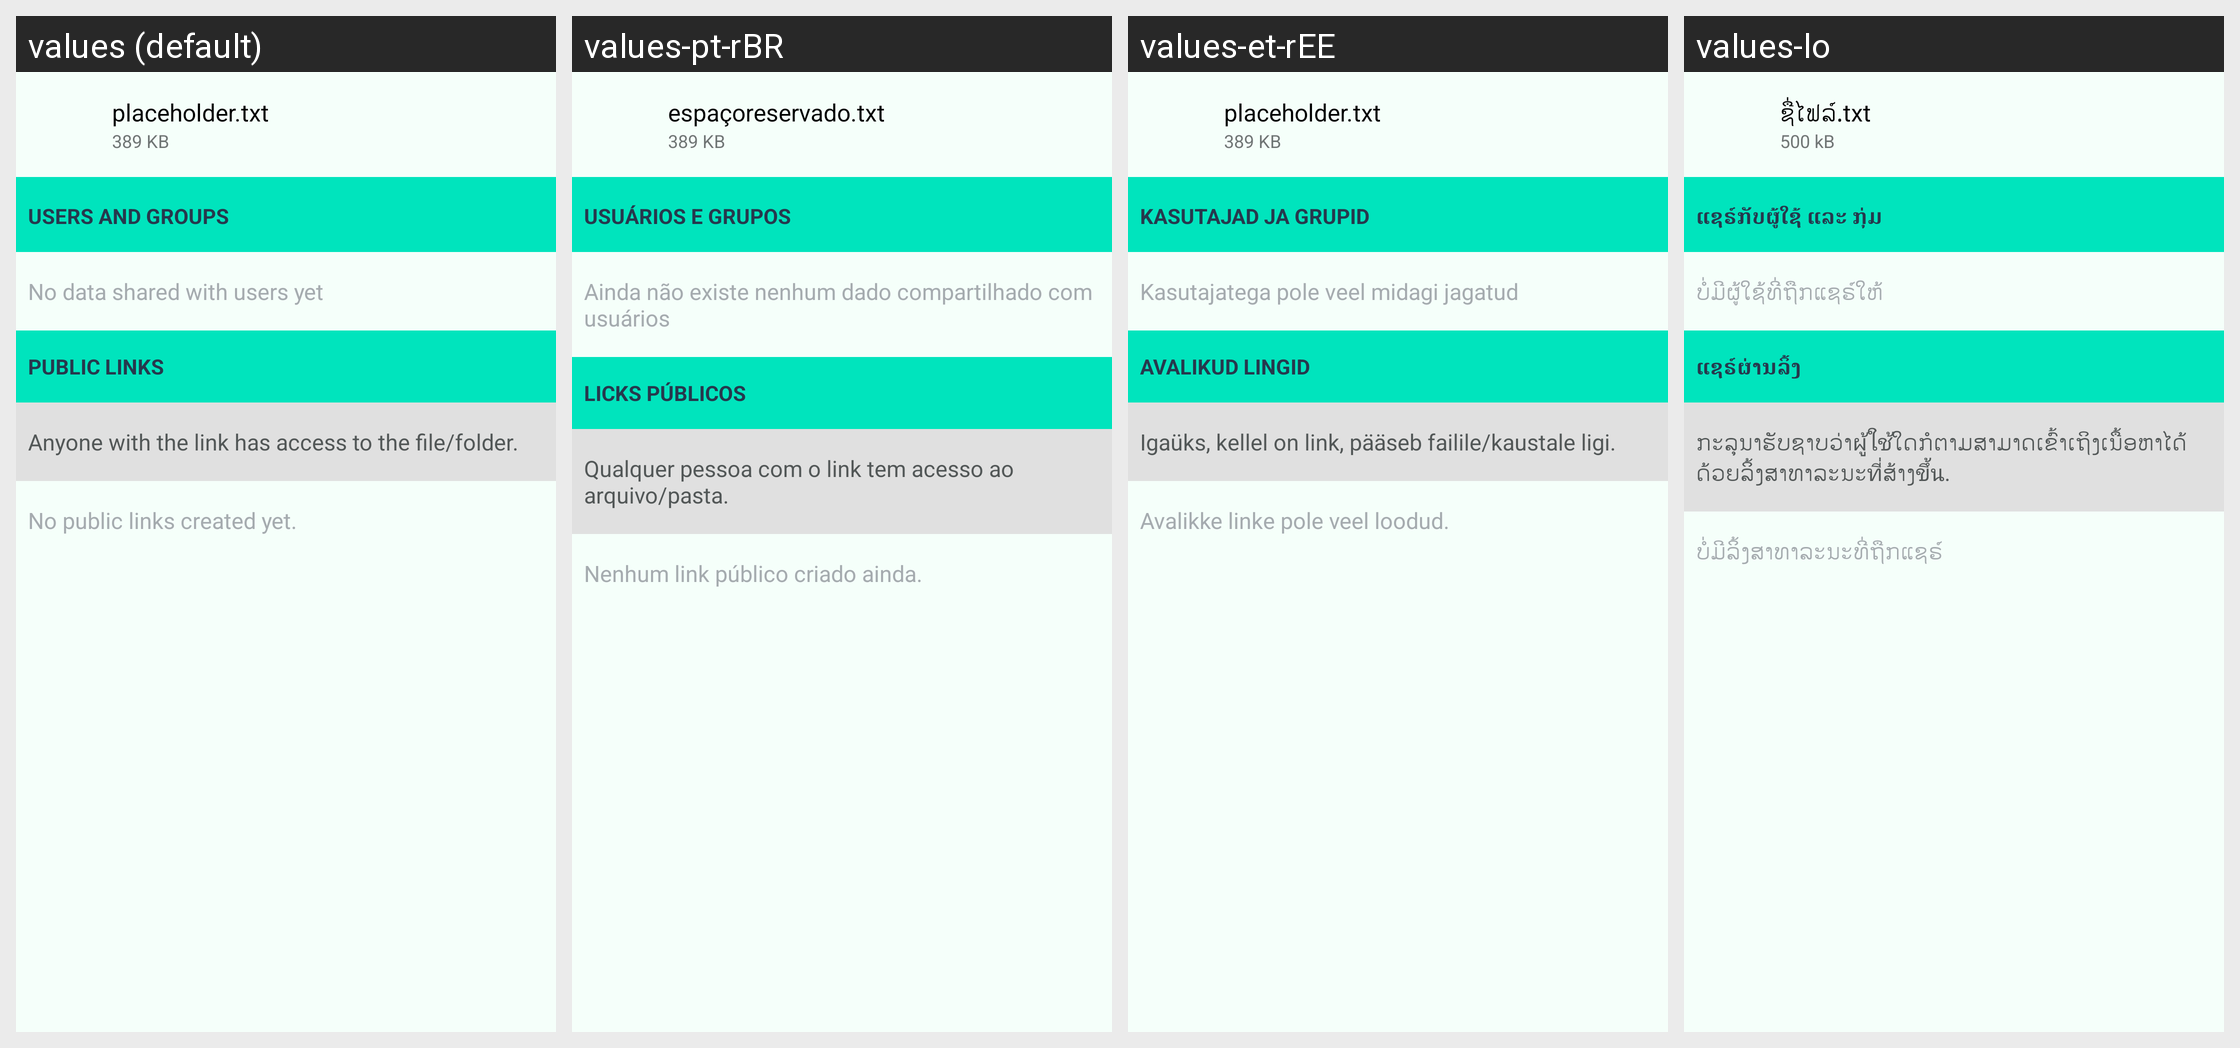

The same Android screen rendered under several of its app's locales, left to right. List the strings drawn on it with the default value and each locale's translation.
Android screen res/layout/share_file_layout.xml rendered under 4 locales, left to right: values (default), values-pt-rBR, values-et-rEE, values-lo. Device: Nexus 5 (rendered at 1080×1920; each locale shown at half size, 540×960, under a caption strip naming it); theme Theme.ownCloud.Toolbar.
Other locales in the repository, not shown: values-cs-rCZ, values-de, values-de-rDE, values-en-rGB, values-en-rUS, values-eo, values-es, values-fi-rFI, values-he, values-ja-rJP, values-ko, values-nl, values-pt-rPT, values-ru, values-sq, values-sv, values-tr, values-ug.
Strings drawn on this screen, with the default value and each locale's value (text and hints the layout hard-codes, and strings that could not be matched under every locale, appear in the picture but are not listed):

placeholder_filename
  values: placeholder.txt
  values-pt-rBR: espaçoreservado.txt
  values-et-rEE: placeholder.txt
  values-lo: ຊື່ໄຟລ໌.txt

placeholder_filesize
  values: 389 KB
  values-pt-rBR: 389 KB
  values-et-rEE: 389 KB
  values-lo: 500 kB

share_with_user_section_title
  values: Users and Groups
  values-pt-rBR: Usuários e Grupos
  values-et-rEE: Kasutajad ja grupid
  values-lo: ແຊຣ໌ກັບຜູ້ໃຊ້ ແລະ ກຸ່ມ

share_no_users
  values: No data shared with users yet
  values-pt-rBR: Ainda não existe nenhum dado compartilhado com usuários
  values-et-rEE: Kasutajatega pole veel midagi jagatud
  values-lo: ບໍ່ມີຜູ້ໃຊ້ທີ່ຖືກແຊຣ໌ໃຫ້

share_via_link_section_title
  values: Public links
  values-pt-rBR: Licks públicos
  values-et-rEE: Avalikud lingid
  values-lo: ແຊຣ໌ຜ່ານລິ້ງ

share_warning_about_forwarding_public_links
  values: Anyone with the link has access to the file/folder.
  values-pt-rBR: Qualquer pessoa com o link tem acesso ao arquivo/pasta.
  values-et-rEE: Igaüks, kellel on link, pääseb failile/kaustale ligi.
  values-lo: ກະລຸນາຮັບຊາບວ່າผู้ใช้ໃດກໍຕາມສາມາດເຂົ້າເຖິງເນື້ອຫາໄດ້ດ້ວຍລິ້ງສາທາລະນະที่ສ້າງขึ้น.

share_no_public_links
  values: No public links created yet.
  values-pt-rBR: Nenhum link público criado ainda.
  values-et-rEE: Avalikke linke pole veel loodud.
  values-lo: ບໍ່ມີລິ້ງສາທາລະນະທີ່ຖືກແຊຣ໌
